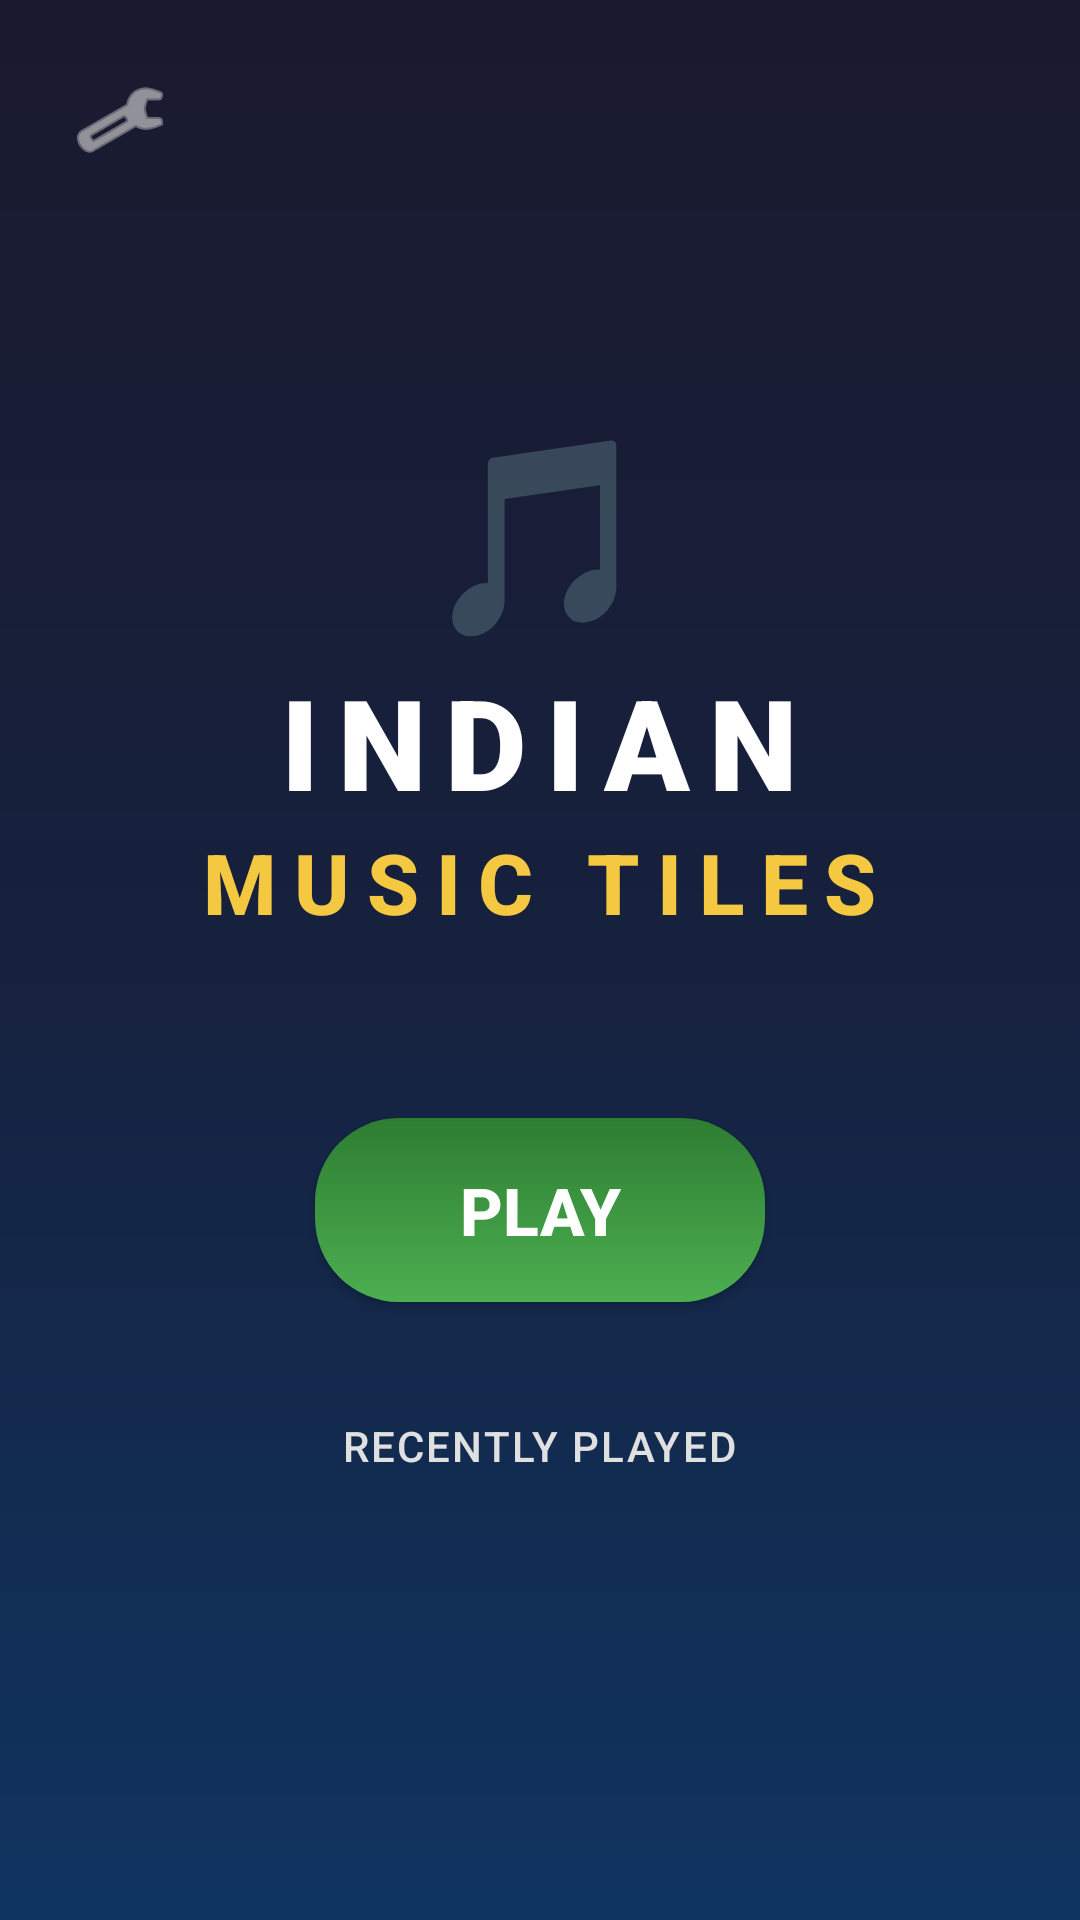

Here is an Android app screen rendered from its layout file. Give the layout XML and the strings, colors and styles it references.
<!-- AndroidManifest.xml: application theme Theme.IndianMusicTiles -->
<!-- res/layout/activity_main.xml -->
<?xml version="1.0" encoding="utf-8"?>
<FrameLayout xmlns:android="http://schemas.android.com/apk/res/android"
    android:layout_width="match_parent"
    android:layout_height="match_parent"
    android:background="@drawable/bg_gradient">

    <LinearLayout
        android:layout_width="match_parent"
        android:layout_height="match_parent"
        android:orientation="vertical"
        android:gravity="center">

        
        <LinearLayout
            android:layout_width="wrap_content"
            android:layout_height="wrap_content"
            android:orientation="vertical"
            android:gravity="center"
            android:layout_marginBottom="60dp">

            <TextView
                android:layout_width="wrap_content"
                android:layout_height="wrap_content"
                android:text="🎵"
                android:textSize="64sp" />

            <TextView
                android:layout_width="wrap_content"
                android:layout_height="wrap_content"
                android:text="INDIAN"
                android:textSize="42sp"
                android:textColor="@color/text_white"
                android:textStyle="bold"
                android:letterSpacing="0.15"
                android:fontFamily="sans-serif-black" />

            <TextView
                android:layout_width="wrap_content"
                android:layout_height="wrap_content"
                android:text="MUSIC TILES"
                android:textSize="28sp"
                android:textColor="@color/accent_gold"
                android:textStyle="bold"
                android:letterSpacing="0.2"
                android:fontFamily="sans-serif-medium" />
        </LinearLayout>

        
        <Button
            android:id="@+id/btnPlay"
            style="@style/PlayButton"
            android:layout_width="wrap_content"
            android:layout_height="wrap_content"
            android:text="@string/play"
            android:layout_marginBottom="24dp"
            android:elevation="8dp" />

        
        <Button
            android:id="@+id/btnRecentlyPlayed"
            android:layout_width="wrap_content"
            android:layout_height="wrap_content"
            android:text="@string/recently_played"
            android:textColor="@color/text_light"
            android:textSize="14sp"
            android:background="@android:color/transparent"
            android:textAllCaps="true"
            android:letterSpacing="0.05" />

    </LinearLayout>

    
    <ImageButton
        android:id="@+id/btnSettings"
        android:layout_width="48dp"
        android:layout_height="48dp"
        android:layout_gravity="top|start"
        android:layout_margin="16dp"
        android:background="?attr/selectableItemBackgroundBorderless"
        android:src="@android:drawable/ic_menu_preferences"
        android:contentDescription="@string/settings"
        android:tint="@color/text_light" />

</FrameLayout>
<!-- resources referenced by this layout -->
<resources>
  <color name="accent_gold">#F5C842</color>
  <color name="text_light">#E0E0E0</color>
  <color name="text_white">#FFFFFF</color>
  <!-- drawable bg_gradient (drawable) -->
  <?xml version="1.0" encoding="utf-8"?>
  <shape xmlns:android="http://schemas.android.com/apk/res/android"
      android:shape="rectangle">
      <gradient
          android:startColor="#1A1A2E"
          android:centerColor="#16213E"
          android:endColor="#0F3460"
          android:angle="270" />
  </shape>
  <string name="play">PLAY</string>
  <string name="recently_played">Recently Played</string>
  <string name="settings">Settings</string>
  <style name="PlayButton">
          <item name="android:textSize">22sp</item>
          <item name="android:textColor">@color/text_white</item>
          <item name="android:textStyle">bold</item>
          <item name="android:paddingLeft">48dp</item>
          <item name="android:paddingRight">48dp</item>
          <item name="android:paddingTop">16dp</item>
          <item name="android:paddingBottom">16dp</item>
          <item name="android:background">@drawable/btn_play_bg</item>
      </style>
  <style name="Theme.IndianMusicTiles" parent="Theme.MaterialComponents.DayNight.NoActionBar">
          <item name="colorPrimary">@color/primary</item>
          <item name="colorPrimaryDark">@color/primary_dark</item>
          <item name="colorAccent">@color/accent_gold</item>
          <item name="android:windowBackground">@color/bg_dark</item>
          <item name="android:statusBarColor">@color/bg_dark</item>
          <item name="android:navigationBarColor">@color/bg_dark</item>
          <item name="android:windowFullscreen">false</item>
      </style>
  <!-- drawable btn_play_bg (drawable) -->
  <?xml version="1.0" encoding="utf-8"?>
  <shape xmlns:android="http://schemas.android.com/apk/res/android"
      android:shape="rectangle">
      <gradient
          android:startColor="#4CAF50"
          android:endColor="#2E7D32"
          android:angle="90" />
      <corners android:radius="28dp" />
  </shape>
  <color name="primary">#A3A771</color>
  <color name="primary_dark">#8B8F5E</color>
  <color name="bg_dark">#1A1A2E</color>
</resources>
